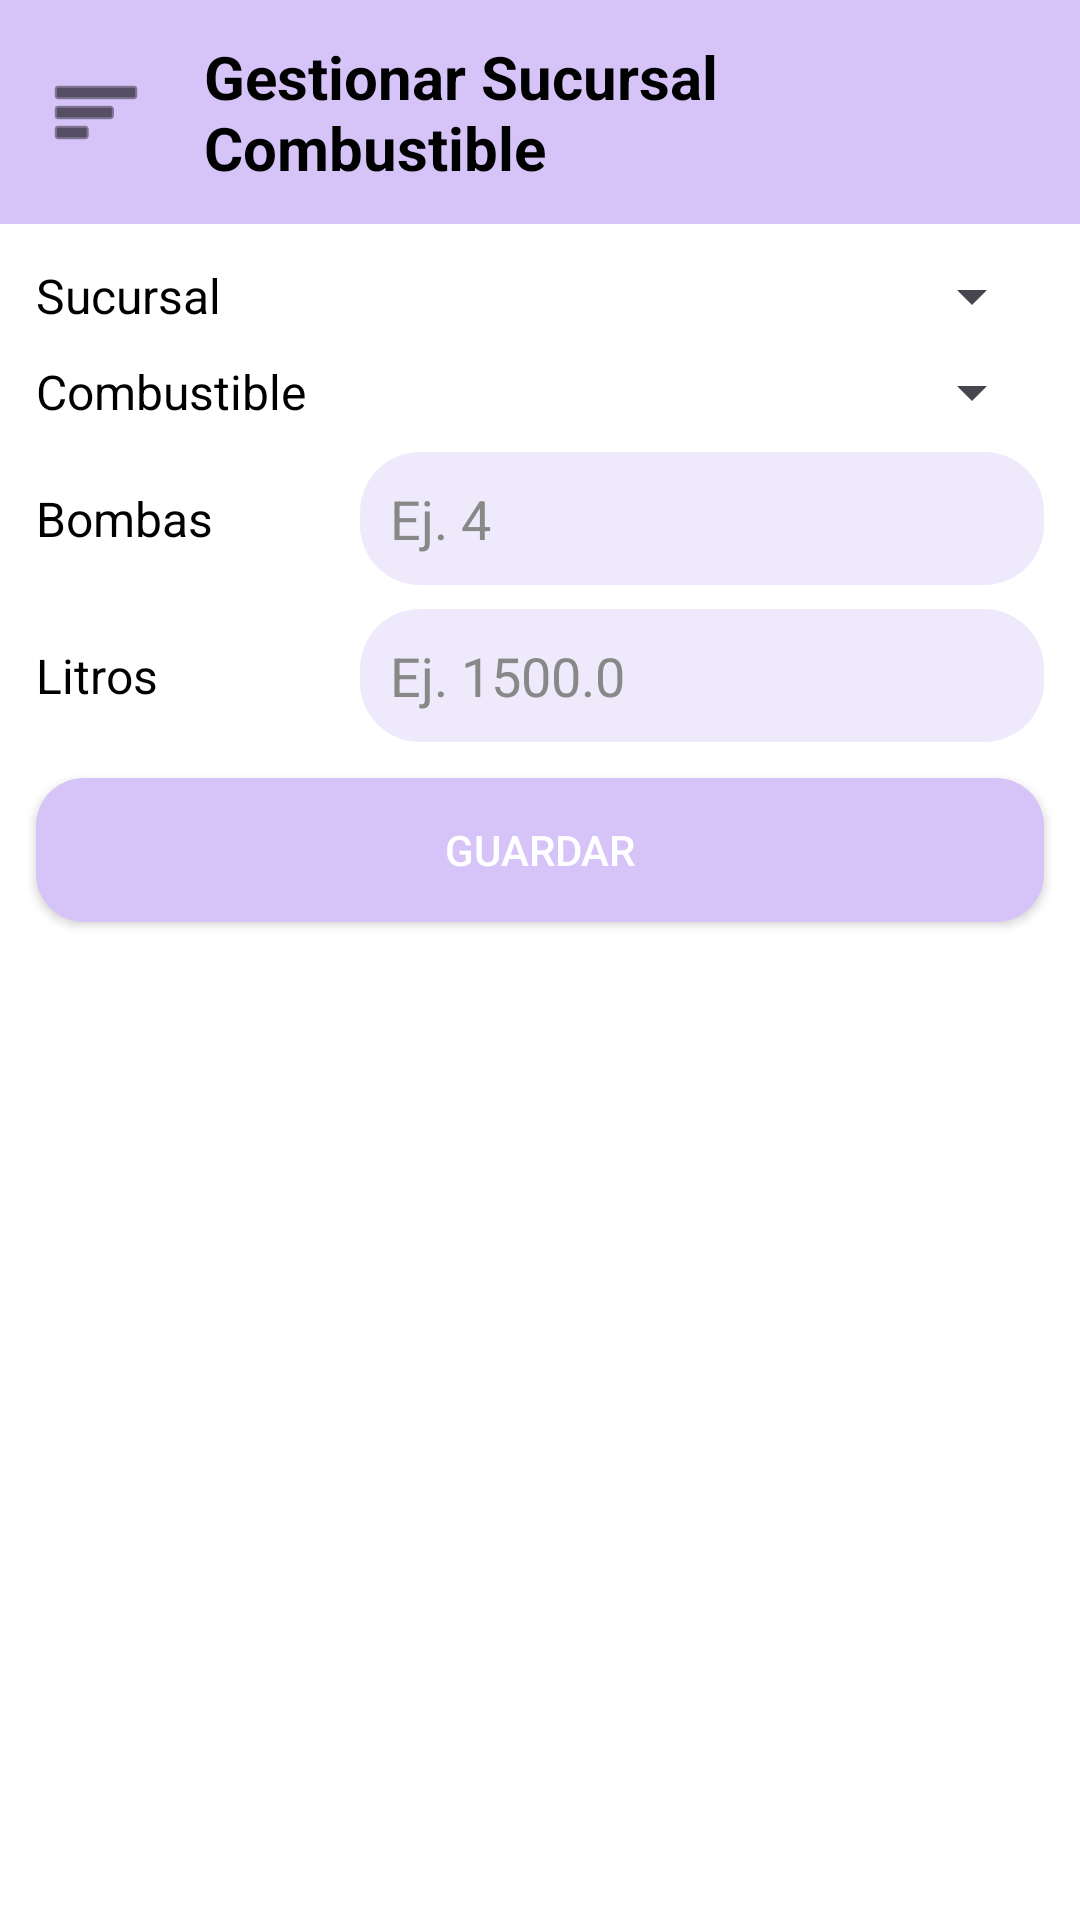

Android layout source for this screen:
<!-- AndroidManifest.xml: application theme Theme.GasolineraApp -->
<!-- res/layout/activity_v_sucursal_combustible.xml -->
<?xml version="1.0" encoding="utf-8"?>
<androidx.drawerlayout.widget.DrawerLayout xmlns:android="http://schemas.android.com/apk/res/android"
    xmlns:app="http://schemas.android.com/apk/res-auto"
    android:id="@+id/drawerLayout"
    android:layout_width="match_parent"
    android:layout_height="match_parent"
    android:background="#FFFFFF">

    
    <LinearLayout
        android:orientation="vertical"
        android:layout_width="match_parent"
        android:layout_height="match_parent"
        android:padding="0dp">

        
        <LinearLayout
            android:layout_width="match_parent"
            android:layout_height="wrap_content"
            android:orientation="horizontal"
            android:gravity="center_vertical"
            android:padding="12dp"
            android:background="#D6C4F9">

            <ImageButton
                android:id="@+id/btnMenu"
                android:layout_width="40dp"
                android:layout_height="40dp"
                android:background="?attr/selectableItemBackgroundBorderless"
                android:src="@android:drawable/ic_menu_sort_by_size"
                android:contentDescription="Abrir menú"
                android:tint="@android:color/black" />

            <TextView
                android:layout_width="wrap_content"
                android:layout_height="wrap_content"
                android:layout_marginStart="16dp"
                android:text="Gestionar Sucursal Combustible"
                android:textSize="20sp"
                android:textStyle="bold"
                android:textColor="@android:color/black" />
        </LinearLayout>

        
        <LinearLayout
            android:layout_width="match_parent"
            android:layout_height="wrap_content"
            android:orientation="horizontal"
            android:gravity="center_vertical"
            android:paddingStart="12dp"
            android:paddingEnd="12dp"
            android:layout_marginTop="12dp">

            <TextView
                android:layout_width="100dp"
                android:layout_height="wrap_content"
                android:text="Sucursal"
                android:textSize="16sp"
                android:textColor="#000000"
                android:layout_marginEnd="8dp" />

            <Spinner
                android:id="@+id/spinnerSucursal"
                android:layout_width="0dp"
                android:layout_height="wrap_content"
                android:layout_weight="1" />
        </LinearLayout>

        
        <LinearLayout
            android:layout_width="match_parent"
            android:layout_height="wrap_content"
            android:orientation="horizontal"
            android:gravity="center_vertical"
            android:paddingStart="12dp"
            android:paddingEnd="12dp"
            android:layout_marginTop="8dp">

            <TextView
                android:layout_width="100dp"
                android:layout_height="wrap_content"
                android:text="Combustible"
                android:textSize="16sp"
                android:textColor="#000000"
                android:layout_marginEnd="8dp" />

            <Spinner
                android:id="@+id/spinnerCombustible"
                android:layout_width="0dp"
                android:layout_height="wrap_content"
                android:layout_weight="1" />
        </LinearLayout>

        
        <LinearLayout
            android:layout_width="match_parent"
            android:layout_height="wrap_content"
            android:orientation="horizontal"
            android:gravity="center_vertical"
            android:paddingStart="12dp"
            android:paddingEnd="12dp"
            android:layout_marginTop="8dp">

            <TextView
                android:layout_width="100dp"
                android:layout_height="wrap_content"
                android:text="Bombas"
                android:textSize="16sp"
                android:textColor="#000000"
                android:layout_marginEnd="8dp" />

            <EditText
                android:id="@+id/etCantidad"
                android:layout_width="0dp"
                android:layout_height="wrap_content"
                android:layout_weight="1"
                android:background="@drawable/rounded_input"
                android:inputType="number"
                android:hint="Ej. 4"
                android:textColor="#000000"
                android:textColorHint="#888888"
                android:padding="10dp" />
        </LinearLayout>

        
        <LinearLayout
            android:layout_width="match_parent"
            android:layout_height="wrap_content"
            android:orientation="horizontal"
            android:gravity="center_vertical"
            android:paddingStart="12dp"
            android:paddingEnd="12dp"
            android:layout_marginTop="8dp">

            <TextView
                android:layout_width="100dp"
                android:layout_height="wrap_content"
                android:text="Litros"
                android:textSize="16sp"
                android:textColor="#000000"
                android:layout_marginEnd="8dp" />

            <EditText
                android:id="@+id/etCombustible"
                android:layout_width="0dp"
                android:layout_height="wrap_content"
                android:layout_weight="1"
                android:background="@drawable/rounded_input"
                android:inputType="numberDecimal"
                android:hint="Ej. 1500.0"
                android:textColor="#000000"
                android:textColorHint="#888888"
                android:padding="10dp" />
        </LinearLayout>

        
        <Button
            android:id="@+id/btnGuardar"
            android:layout_width="match_parent"
            android:layout_height="wrap_content"
            android:text="Guardar"
            android:background="@drawable/rounded_button"
            android:textColor="#FFFFFF"
            android:layout_marginTop="12dp"
            android:layout_marginStart="12dp"
            android:layout_marginEnd="12dp" />

        
        <ListView
            android:id="@+id/listSucursalCombustible"
            android:layout_width="match_parent"
            android:layout_height="0dp"
            android:layout_weight="1"
            android:layout_marginTop="12dp"
            android:divider="@android:color/darker_gray"
            android:dividerHeight="1dp" />
    </LinearLayout>

    
    <com.google.android.material.navigation.NavigationView
        android:id="@+id/navigationView"
        android:layout_width="wrap_content"
        android:layout_height="match_parent"
        android:layout_gravity="start"
        android:background="#FFFFFF"
        android:fitsSystemWindows="true"
        app:menu="@menu/menu_drawer" />

</androidx.drawerlayout.widget.DrawerLayout>
<!-- resources referenced by this layout -->
<resources>
  <!-- drawable rounded_button (drawable) -->
  <shape xmlns:android="http://schemas.android.com/apk/res/android"
      android:shape="rectangle">
      <solid android:color="#D6C4F9"/>
      <corners android:radius="16dp"/>
  </shape>
  <!-- drawable rounded_input (drawable) -->
  <shape xmlns:android="http://schemas.android.com/apk/res/android" android:shape="rectangle">
      <solid android:color="#EFEAFB" />
      <corners android:radius="20dp" />
  </shape>
  <style name="Theme.GasolineraApp" parent="Base.Theme.GasolineraApp" />
  <style name="Base.Theme.GasolineraApp" parent="Theme.Material3.DayNight.NoActionBar">
          
          
      </style>
</resources>
